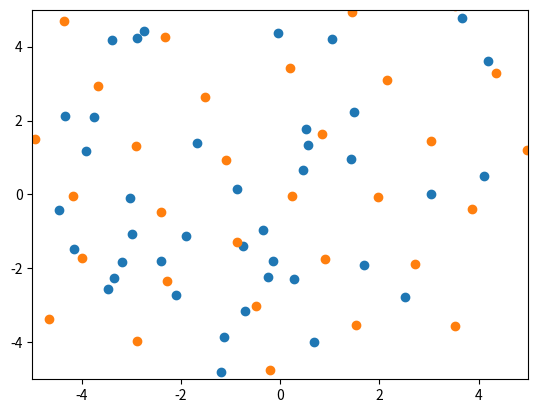

Source code (Python):
import numpy as np
import matplotlib.pyplot as plt

class Box():
    def __init__(self,x,y):
        self.x = x
        self.y = y
        
class Bead():
    def __init__(self,x,y):
        self.x = x
        self.y = y
        self.v_x = 0.0
        self.v_y = 0.0
        self.a_x = 0.0
        self.a_y = 0.0
    def Move_Bead(self,dt): # ff
        self.x += self.v_x * dt + 0.5 * self.a_x * dt ** 2
        self.y += self.v_y * dt + 0.5 * self.a_y * dt ** 2

class System():
    def __init__(self,dt,n,r_c,att):
        self.dt = dt
        self.n = n
        self.lst_beads = list()
        self.dbl_list= [(i,j) for i in range(self.n-1) for j in range(i+1,self.n)]
        self.r_c = r_c
        self.att = att
        
    def initial_configuration(self,box):
        X = np.random.uniform(-box.x/2,box.x/2, self.n)
        Y = np.random.uniform(-box.y/2,box.y/2, self.n)
        # print(X)
        self.lst_beads=[Bead(x,y) for x,y in zip(X,Y)]
    def force(self,r):
        if r<self.r_c:
            return self.att * (1 - r / self.r_c)
        else:
            return 0.0
    def pair_interaction(self,bead1,bead2): #ff
        dx = bead1.x - bead2.x
        dy = bead1.y - bead2.y
        r = np.sqrt(dx**2+dy**2)
        bead1.a_x += self.force(r)*dx/r
        bead1.a_y += self.force(r)*dy/r
        bead2.a_x += -self.force(r)*dx/r
        bead2.a_y += -self.force(r)*dy/r
    def step(self):
        for b in self.lst_beads:
            b.a_x = 0
            b.a_y = 0
        for pt in self.dbl_list:
            self.pair_interaction(self.lst_beads[pt[0]],self.lst_beads[pt[1]])
        for b in self.lst_beads:
            b.Move_Bead(self.dt)    
              
def show_beads(sys,box):
    
    x = [bead.x for bead in sys.lst_beads]
    y = [bead.y for bead in sys.lst_beads]
    plt.plot(x,y,'o')
    plt.xlim(-box.x/2,box.x/2)
    plt.ylim(-box.y/2,box.y/2)
    plt.show()
      
if __name__ == '__main__':
    box = Box(10,10)    
    sys = System(dt = 0.1, n = 40, r_c = 2, att = 2)
    sys.initial_configuration(box)
    show_beads(sys,box)
    for _ in range(1000):
        sys.step()
        #print(sys.lst_beads[0].x)
    show_beads(sys,box)
    # print(sys.dbl_list)
    

                    
        
        
       
